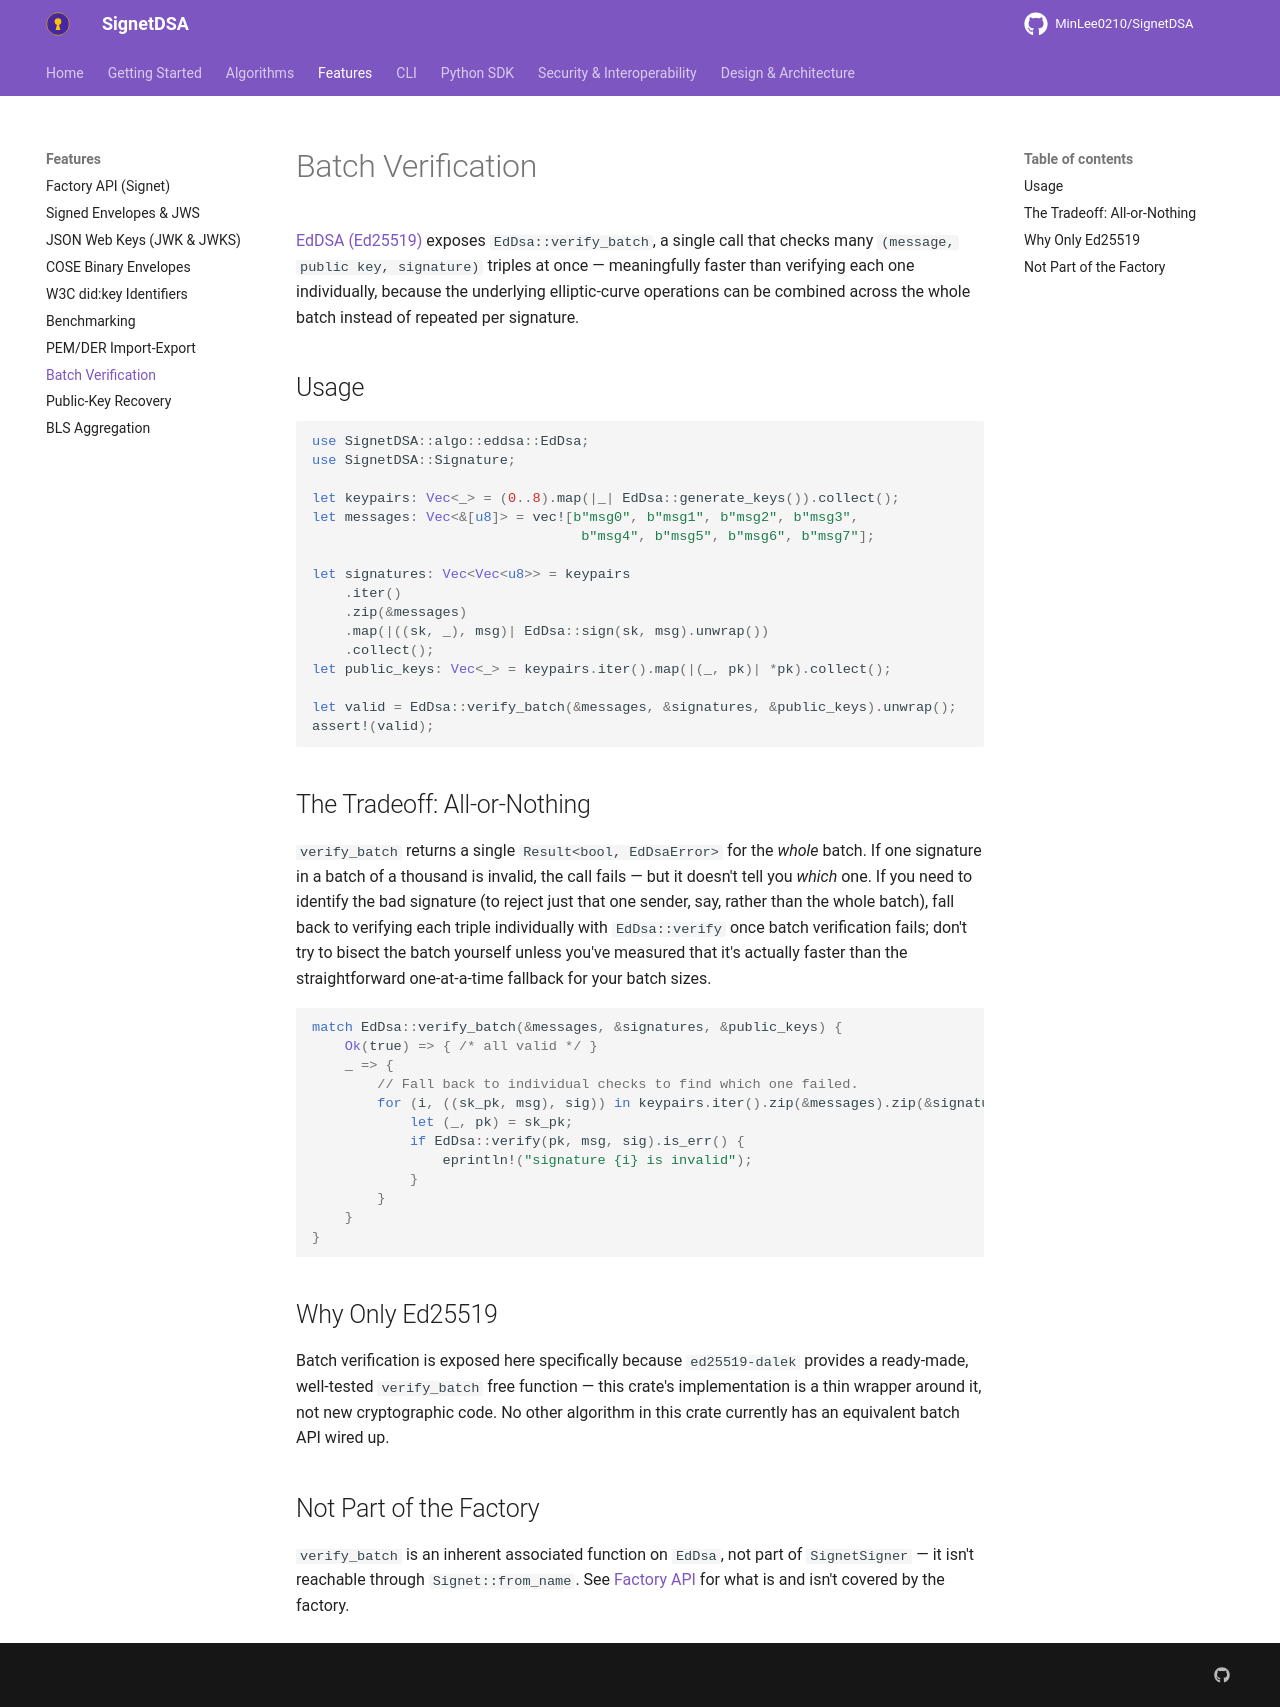

repository: MinLee0210/SignetDSA · page: features/batch_verification/index.html · generator: mkdocs

# Batch Verification

[EdDSA (Ed25519)](../algorithms/eddsa.md) exposes `EdDsa::verify_batch`, a
single call that checks many `(message, public key, signature)` triples at
once — meaningfully faster than verifying each one individually, because
the underlying elliptic-curve operations can be combined across the whole
batch instead of repeated per signature.

## Usage

```rust
use SignetDSA::algo::eddsa::EdDsa;
use SignetDSA::Signature;

let keypairs: Vec<_> = (0..8).map(|_| EdDsa::generate_keys()).collect();
let messages: Vec<&[u8]> = vec![b"msg0", b"msg1", b"msg2", b"msg3",
                                 b"msg4", b"msg5", b"msg6", b"msg7"];

let signatures: Vec<Vec<u8>> = keypairs
    .iter()
    .zip(&messages)
    .map(|((sk, _), msg)| EdDsa::sign(sk, msg).unwrap())
    .collect();
let public_keys: Vec<_> = keypairs.iter().map(|(_, pk)| *pk).collect();

let valid = EdDsa::verify_batch(&messages, &signatures, &public_keys).unwrap();
assert!(valid);
```

## The Tradeoff: All-or-Nothing

`verify_batch` returns a single `Result<bool, EdDsaError>` for the *whole*
batch. If one signature in a batch of a thousand is invalid, the call fails
— but it doesn't tell you *which* one. If you need to identify the bad
signature (to reject just that one sender, say, rather than the whole
batch), fall back to verifying each triple individually with
`EdDsa::verify` once batch verification fails; don't try to bisect the batch
yourself unless you've measured that it's actually faster than the
straightforward one-at-a-time fallback for your batch sizes.

```rust
match EdDsa::verify_batch(&messages, &signatures, &public_keys) {
    Ok(true) => { /* all valid */ }
    _ => {
        // Fall back to individual checks to find which one failed.
        for (i, ((sk_pk, msg), sig)) in keypairs.iter().zip(&messages).zip(&signatures).enumerate() {
            let (_, pk) = sk_pk;
            if EdDsa::verify(pk, msg, sig).is_err() {
                eprintln!("signature {i} is invalid");
            }
        }
    }
}
```

## Why Only Ed25519

Batch verification is exposed here specifically because `ed25519-dalek`
provides a ready-made, well-tested `verify_batch` free function — this
crate's implementation is a thin wrapper around it, not new cryptographic
code. No other algorithm in this crate currently has an equivalent batch
API wired up.

## Not Part of the Factory

`verify_batch` is an inherent associated function on `EdDsa`, not part of
`SignetSigner` — it isn't reachable through `Signet::from_name`. See
[Factory API](factory.md) for what is and isn't covered by the factory.
